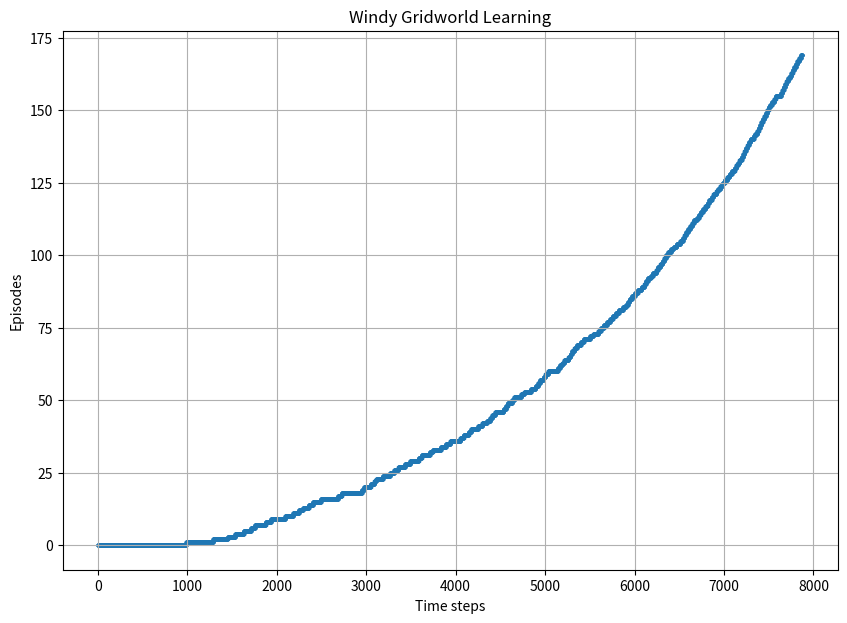

The matplotlib source for this figure:
import numpy as np
import matplotlib.pyplot as plt
import random


class WindyGridworld:
    """WindyGridworld defines an environment for an agent according
    to Sutton & Barto pg. 130"""

    def __init__(self):
        # Grid size 7 x 10
        self.rows = 7
        self.cols = 10

        # Reward always -1
        self.reward = -1

        # Start, goal positions
        self.start_state = (3, 0)
        self.goal_state = (3, 7)

        # Current position
        self.state = self.start_state

        # Upward wind strength for each column
        self.wind = [0, 0, 0, 1, 1, 1, 2, 2, 1, 0]

        # Actions: up, down, left, right
        self.actions = [(-1, 0), (1, 0), (0, -1), (0, 1)]
        self.num_actions = len(self.actions)

    def reset(self):
        # Reset to start state
        self.state = self.start_state
        return self.start_state

    def step(self, action):
        """step function takes an action and applies it to the agent,
        given wind and that the agent cannot go outside the gridworld."""

        row, col = self.state

        row_move, col_move = self.actions[action]

        next_row = row + row_move
        next_col = col + col_move

        # Account for wind effect
        next_row = next_row - self.wind[col]

        # Keep values in gridworld bounds
        next_row = max(0, min(next_row, self.rows - 1))
        next_col = max(0, min(next_col, self.cols - 1))

        next_state = (next_row, next_col)

        # Check if goal state reached
        if next_state == self.goal_state:
            done = True
        else:
            done = False

        self.state = next_state
        return next_state, self.reward, done


def epsilon_greedy_policy(Q, state, epsilon, num_actions):
    """Choose non-greedy action randomly with epislon prob, and
    greedy action the rest of the time"""
    if random.uniform(0, 1) < epsilon:
        # Random action
        return random.randint(0, num_actions - 1)
    else:
        # Greedy action
        return np.argmax(Q[state[0], state[1]])


def sarsa(env, episodes, alpha, gamma, epsilon):
    """Use Sarsa control algorithm for given parameter values."""
    # Q hold all values for (row, col, action) triplets
    Q = np.zeros((env.rows, env.cols, env.num_actions))

    # Keep track of stats for graphing
    rewards = np.zeros(episodes)
    steps = np.zeros(episodes)
    time_steps = []
    episode_numbers = []
    total_steps = 0

    # Loop for each episode
    for episode in range(episodes):
        # Initialize state and other params
        state = env.reset()
        total_reward = 0
        step_count = 0
        done = False

        # Choose initial action using epsilon-greedy selection
        action = epsilon_greedy_policy(Q, state, epsilon, env.num_actions)

        # Continue until terminal (goal) state reached
        while not done:
            # Take an action, observe reward and new state
            next_state, reward, done = env.step(action)
            total_reward += reward
            step_count += 1
            total_steps += 1

            time_steps.append(total_steps)
            episode_numbers.append(episode)

            # Choose next action with epsilon-greedy policy
            next_action = epsilon_greedy_policy(Q, next_state, epsilon, env.num_actions)

            # Sarsa update rule for Q
            Q[state[0], state[1], action] += alpha * (
                reward
                + gamma * Q[next_state[0], next_state[1], next_action]
                - Q[state[0], state[1], action]
            )

            # Move to next state, next action before next time step
            state = next_state
            action = next_action

        # Track total reward and steps for the episode
        rewards[episode] = total_reward
        steps[episode] = step_count

    return Q, rewards, steps, time_steps, episode_numbers


def visualize_policy(env, Q):
    """Creates a vizualization of the policy that is greedy w.r.t Q"""
    policy = np.argmax(Q, axis=2)

    policy_grid = np.full((env.rows, env.cols), " ", dtype=object)

    for row in range(env.rows):
        for col in range(env.cols):
            if (row, col) == env.goal_state:
                # If goal or start state, mark separately
                policy_grid[row, col] = "G"
            elif (row, col) == env.start_state:
                policy_grid[row, col] = "S"
            else:
                # Mark greedy actions with arrows
                action = policy[row, col]
                if action == 0:  # up
                    policy_grid[row, col] = "↑"
                elif action == 1:  # down
                    policy_grid[row, col] = "↓"
                elif action == 2:  # left
                    policy_grid[row, col] = "←"
                elif action == 3:  # right
                    policy_grid[row, col] = "→"

    print("Greedy Policy")
    for row in range(env.rows):
        print("|", end="")
        for col in range(env.cols):
            print(f" {policy_grid[row, col]} |", end="")
        print()


def plot_learning_curve(rewards, steps):
    # Create a figure with two subplots
    fig, (ax1, ax2) = plt.subplots(2, 1, figsize=(10, 8))

    # Plot the total reward per episode
    ax1.plot(rewards)
    ax1.set_xlabel("Episode")
    ax1.set_ylabel("Total Reward")
    ax1.set_title("Total Reward per Episode")

    # Plot the steps per episode
    ax2.plot(steps)
    ax2.set_xlabel("Episode")
    ax2.set_ylabel("Steps")
    ax2.set_title("Steps per Episode")

    # Apply a smoothing window to make trends more visible
    window_size = 10
    smoothed_steps = np.convolve(
        steps, np.ones(window_size) / window_size, mode="valid"
    )
    ax2.plot(
        range(window_size - 1, len(steps)),
        smoothed_steps,
        "r-",
        alpha=0.5,
        label=f"Smoothed (window={window_size})",
    )
    ax2.legend()

    plt.tight_layout()
    plt.show()


def plot_episode_vs_timesteps(time_steps, episode_numbers):
    """Plot the episodes vs timestep to show improvemen over time"""
    plt.figure(figsize=(10, 7))
    plt.scatter(time_steps, episode_numbers, s=3)
    plt.ylabel("Episodes")
    plt.xlabel("Time steps")
    plt.title("Windy Gridworld Learning")
    plt.grid(True)

    plt.show()


if __name__ == "__main__":
    # Create environment
    env = WindyGridworld()

    # Train SARSA agent
    print("Training SARSA agent...")
    Q, rewards, steps, time_steps, episode_numbers = sarsa(
        env, episodes=170, alpha=0.5, gamma=1.0, epsilon=0.1
    )

    # Visualize the learned policy
    visualize_policy(env, Q)

    # Plot learning curves
    # plot_learning_curve(rewards, steps)

    # Plot episode vs time steps
    plot_episode_vs_timesteps(time_steps, episode_numbers)

    # Print final statistics
    print(f"\nFinal performance (averaged over last 10 episodes):")
    print(f"Average steps: {np.mean(steps[-10:]):.2f}")
    print(f"Average reward: {np.mean(rewards[-10:]):.2f}")
